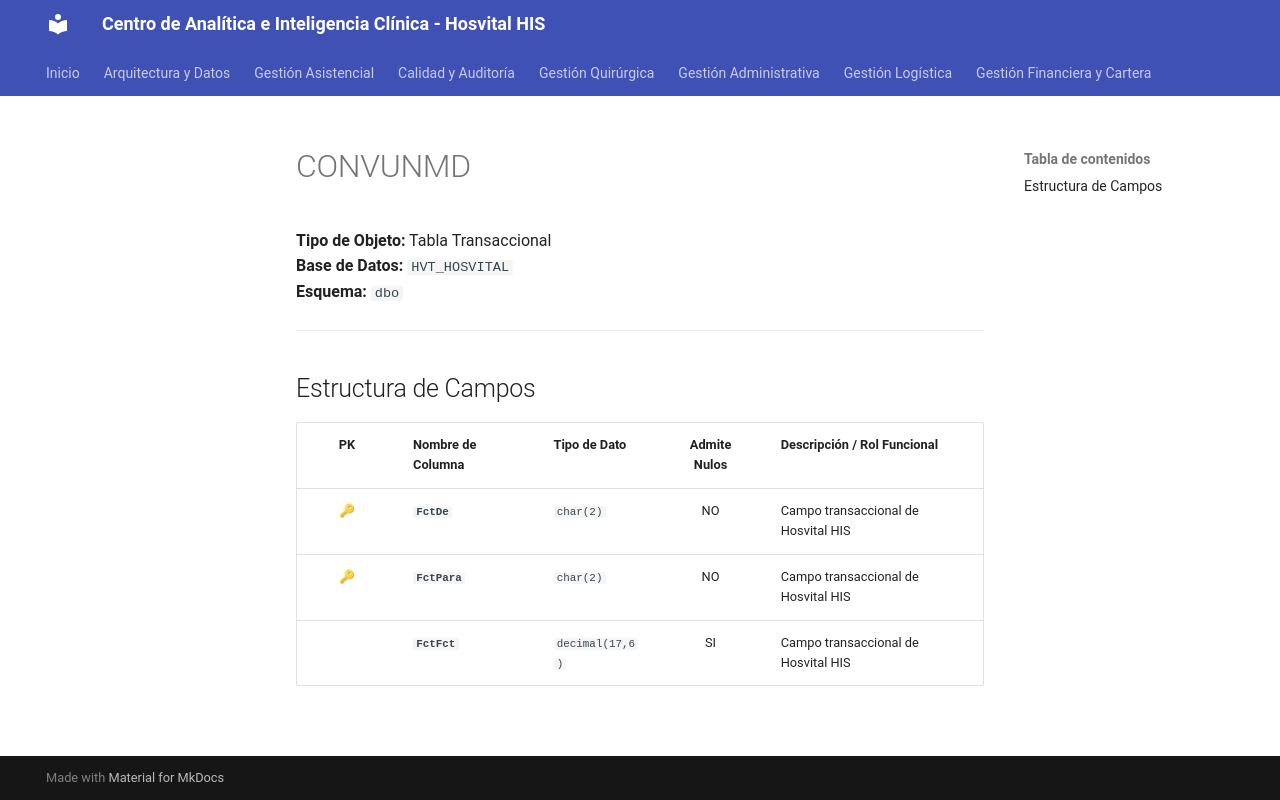

repository: SoporteSaludtech/superset-docs · page: diccionario-general/CONVUNMD/index.html · generator: mkdocs

# CONVUNMD

**Tipo de Objeto:** Tabla Transaccional  
**Base de Datos:** `HVT_HOSVITAL`  
**Esquema:** `dbo`

---

## Estructura de Campos

| PK | Nombre de Columna | Tipo de Dato | Admite Nulos | Descripción / Rol Funcional |
| :-: | :--- | :--- | :-: | :--- |
| 🔑 | **`FctDe`** | `char(2)` | NO | Campo transaccional de Hosvital HIS |
| 🔑 | **`FctPara`** | `char(2)` | NO | Campo transaccional de Hosvital HIS |
|  | **`FctFct`** | `decimal(17,6)` | SI | Campo transaccional de Hosvital HIS |
